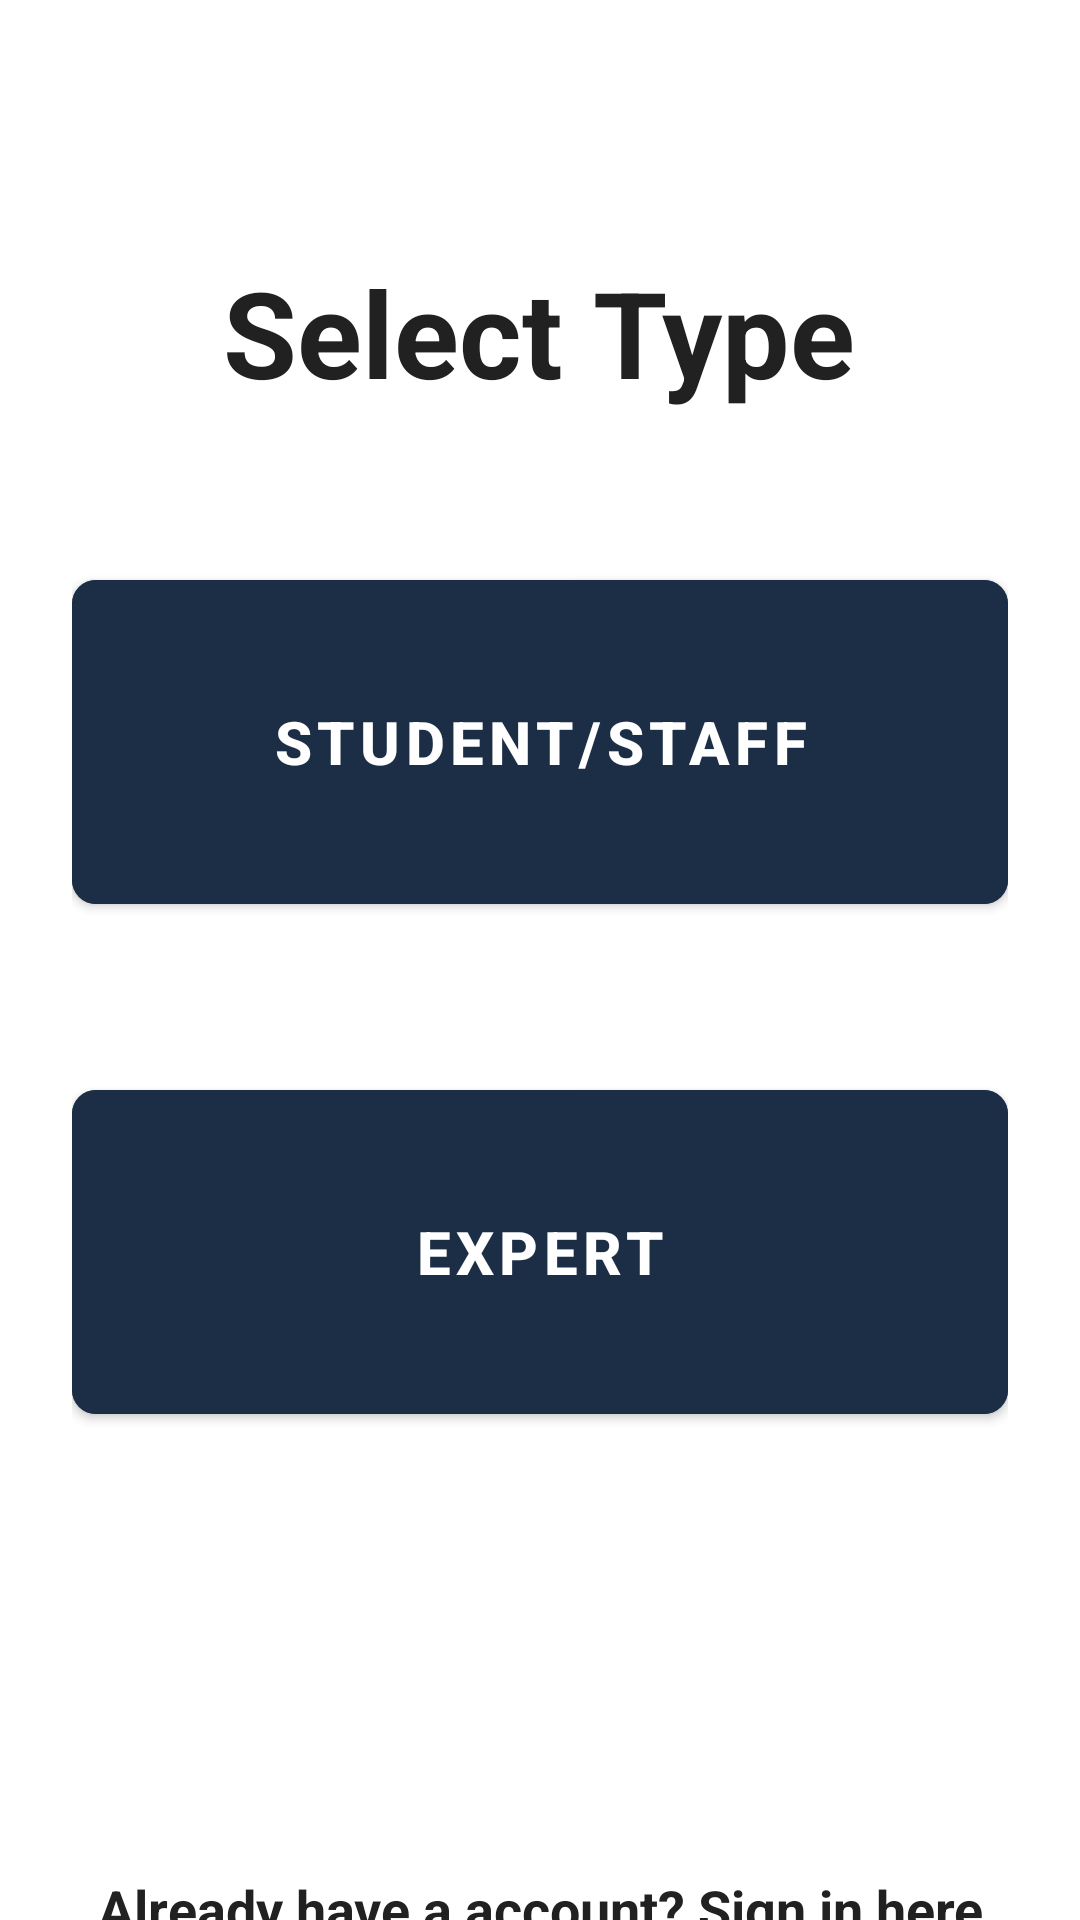

This screen was rendered from an Android layout file. Write that file and the resources it references.
<!-- AndroidManifest.xml: application theme Theme.COMP9323_SaaSProj -->
<!-- res/layout/activity_user_type.xml -->
<?xml version="1.0" encoding="utf-8"?>
<androidx.constraintlayout.widget.ConstraintLayout xmlns:android="http://schemas.android.com/apk/res/android"
    xmlns:tools="http://schemas.android.com/tools"
    xmlns:app="http://schemas.android.com/apk/res-auto"
    android:layout_width="match_parent"
    android:layout_height="match_parent"
    android:padding="24dp"
    android:clipToPadding="false">
    
    <LinearLayout
        android:layout_width="match_parent"
        android:layout_height="wrap_content"
        android:gravity="center_horizontal"
        android:orientation="vertical"
        android:layout_marginTop="60dp"
        app:layout_constraintStart_toStartOf="parent"
        app:layout_constraintTop_toTopOf="parent"
        >
        <TextView
            android:layout_width="wrap_content"
            android:layout_height="wrap_content"
            android:text="Select Type"
            android:gravity="center"
            android:textColor="@color/primary_text"
            android:textSize="40sp"
            android:textStyle="bold"/>

        
        <com.google.android.material.button.MaterialButton
            android:id="@+id/studentstaff"
            android:layout_width="match_parent"
            android:layout_height="120dp"
            android:layout_marginTop="50dp"
            android:text="Student/Staff"
            android:backgroundTint="@color/dark_blue"
            android:textColor="@color/white"
            android:textSize="20sp"
            android:textStyle="bold"
            app:cornerRadius="8dp"/>
        
        <com.google.android.material.button.MaterialButton
            android:id="@+id/expert"
            android:layout_width="match_parent"
            android:layout_height="120dp"
            android:layout_marginTop="50dp"
            android:text="Expert"
            android:backgroundTint="@color/dark_blue"
            android:textColor="@color/white"
            android:textSize="20sp"
            android:textStyle="bold"
            app:cornerRadius="8dp"/>
    </LinearLayout>
    
    <TextView
        android:id="@+id/Cancel"
        android:layout_width="match_parent"
        android:layout_height="wrap_content"
        android:layout_marginTop="600dp"
        android:gravity="center"
        android:text="Already have a account? Sign in here"
        android:textColor="@color/primary_text"
        android:textSize="18sp"
        android:textStyle="bold"
        app:layout_constraintStart_toStartOf="parent"
        app:layout_constraintTop_toTopOf="parent"
        />
</androidx.constraintlayout.widget.ConstraintLayout>
<!-- resources referenced by this layout -->
<resources>
  <color name="dark_blue">#1C2E46</color>
  <color name="primary_text">#212121</color>
  <color name="white">#FFFFFFFF</color>
  <style name="Theme.COMP9323_SaaSProj" parent="Theme.MaterialComponents.DayNight.DarkActionBar">
          <item name="colorPrimary">@color/primary</item>
          <item name="android:statusBarColor" tools:targetApi="l">@color/primary</item>
          <item name="colorOnSecondary">@color/white</item>
      </style>
  <color name="primary">#1C2E46</color>
</resources>
